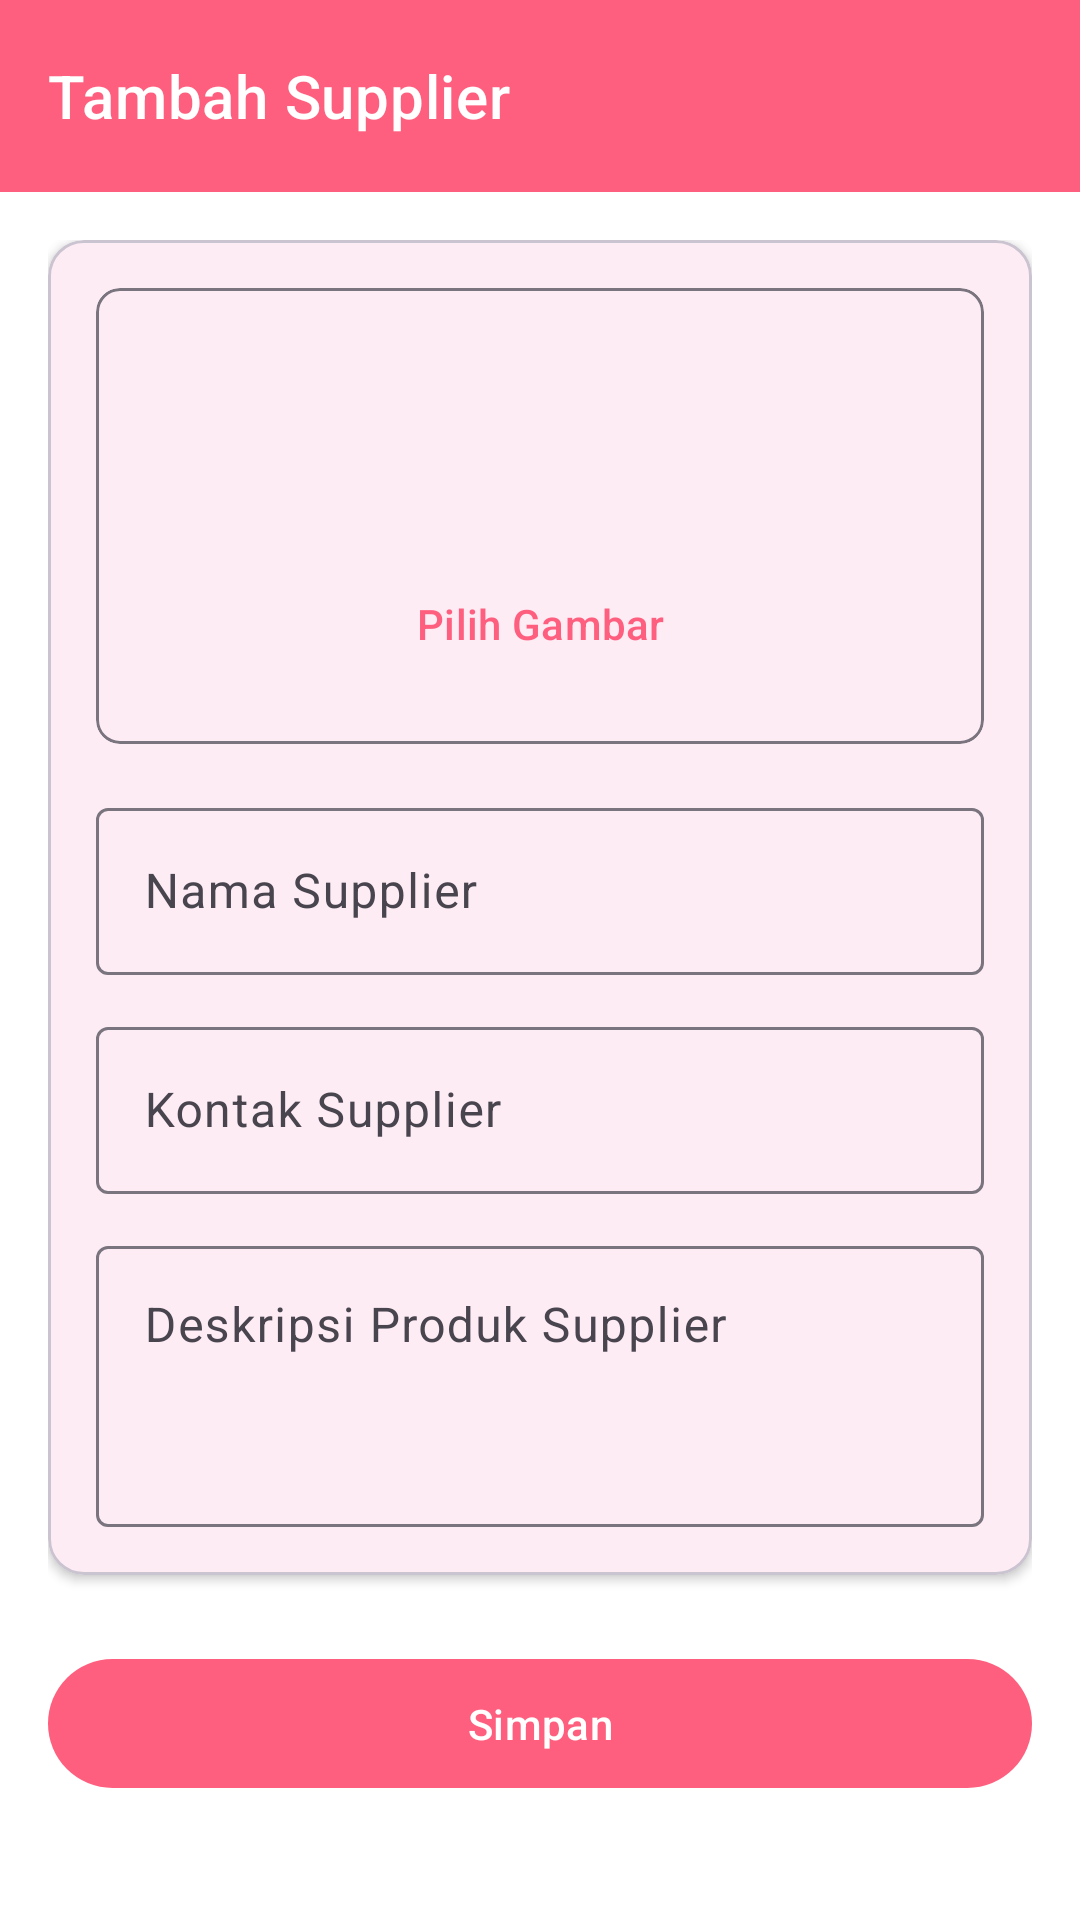

Here is an Android app screen rendered from its layout file. Give the layout XML and the strings, colors and styles it references.
<!-- AndroidManifest.xml: application theme Theme.Tippy -->
<!-- res/layout/activity_tambah_supplier.xml -->
<?xml version="1.0" encoding="utf-8"?>
<androidx.coordinatorlayout.widget.CoordinatorLayout
    xmlns:android="http://schemas.android.com/apk/res/android"
    xmlns:app="http://schemas.android.com/apk/res-auto"
    xmlns:tools="http://schemas.android.com/tools"
    android:layout_width="match_parent"
    android:layout_height="match_parent"
    android:background="?attr/colorSurfaceContainerLowest"
    tools:context=".DaftarSupplier.DaftarSupplier">

    <com.google.android.material.appbar.AppBarLayout
        android:layout_width="match_parent"
        android:layout_height="wrap_content">

        <com.google.android.material.appbar.MaterialToolbar
            android:id="@+id/toolbar_tambah_supplier"
            style="@style/Widget.MaterialComponents.Toolbar.Primary"
            android:layout_width="match_parent"
            android:layout_height="?attr/actionBarSize"
            app:navigationIcon="@drawable/ic_back"
            app:title="@string/tambah_supplier" />

    </com.google.android.material.appbar.AppBarLayout>

    <androidx.core.widget.NestedScrollView
        android:layout_width="match_parent"
        android:layout_height="match_parent"
        app:layout_behavior="@string/appbar_scrolling_view_behavior">

        <LinearLayout
            android:layout_width="match_parent"
            android:layout_height="wrap_content"
            android:orientation="vertical"
            android:padding="16dp">

            <com.google.android.material.card.MaterialCardView
                android:layout_width="match_parent"
                android:layout_height="wrap_content"
                app:cardCornerRadius="12dp"
                app:cardElevation="2dp">

                <LinearLayout
                    android:layout_width="match_parent"
                    android:layout_height="wrap_content"
                    android:orientation="vertical"
                    android:padding="16dp">

                    <com.google.android.material.card.MaterialCardView
                        android:id="@+id/card_image_picker"
                        android:layout_width="match_parent"
                        android:layout_height="wrap_content"
                        android:layout_marginBottom="16dp"
                        app:cardElevation="0dp"
                        app:cardCornerRadius="8dp"
                        app:strokeWidth="1dp"
                        app:strokeColor="?attr/colorOutline" android:background="?attr/colorSurfaceContainer">

                        <LinearLayout
                            android:layout_width="match_parent"
                            android:layout_height="wrap_content"
                            android:orientation="vertical"
                            android:gravity="center_horizontal"
                            android:paddingVertical="16dp"
                            android:paddingHorizontal="16dp">

                            <ImageView
                                android:id="@+id/image_supplier_preview"
                                android:layout_width="64dp"
                                android:layout_height="64dp"
                                android:src="@drawable/add_image"
                                android:scaleType="centerInside"
                                android:contentDescription="@string/gambar_supplier"
                                android:layout_marginBottom="8dp"/>

                            <com.google.android.material.button.MaterialButton
                                android:id="@+id/btn_upload_image"
                                style="@style/Widget.Material3.Button.TextButton"
                                android:layout_width="wrap_content"
                                android:layout_height="wrap_content"
                                android:text="@string/pilih_gambar"/>
                        </LinearLayout>
                    </com.google.android.material.card.MaterialCardView>

                    <com.google.android.material.textfield.TextInputLayout
                        android:id="@+id/til_nama_supplier"
                        android:layout_width="match_parent"
                        android:layout_height="wrap_content"
                        android:layout_marginBottom="12dp"
                        android:hint="@string/nama_supplier">

                        <com.google.android.material.textfield.TextInputEditText
                            android:id="@+id/et_nama_supplier"
                            android:layout_width="match_parent"
                            android:layout_height="wrap_content"
                            android:inputType="textPersonName"
                            tools:ignore="TouchTargetSizeCheck" />
                    </com.google.android.material.textfield.TextInputLayout>

                    <com.google.android.material.textfield.TextInputLayout
                        android:id="@+id/til_kontak_supplier"
                        android:layout_width="match_parent"
                        android:layout_height="wrap_content"
                        android:layout_marginBottom="12dp"
                        android:hint="@string/kontak_supplier">

                        <com.google.android.material.textfield.TextInputEditText
                            android:id="@+id/et_kontak_supplier"
                            android:layout_width="match_parent"
                            android:layout_height="wrap_content"
                            android:inputType="textEmailAddress"
                            tools:ignore="TouchTargetSizeCheck" />
                    </com.google.android.material.textfield.TextInputLayout>

                    <com.google.android.material.textfield.TextInputLayout
                        android:id="@+id/til_deskripsi_supplier"
                        android:layout_width="match_parent"
                        android:layout_height="wrap_content"
                        android:hint="@string/deskripsi_produk">

                        <com.google.android.material.textfield.TextInputEditText
                            android:id="@+id/et_deskripsi_supplier"
                            android:layout_width="match_parent"
                            android:layout_height="wrap_content"
                            android:gravity="top"
                            android:inputType="textMultiLine"
                            android:minLines="3" />
                    </com.google.android.material.textfield.TextInputLayout>

                </LinearLayout>
            </com.google.android.material.card.MaterialCardView>

            <com.google.android.material.button.MaterialButton
                android:id="@+id/btn_simpan_supplier"
                android:layout_width="match_parent"
                android:layout_height="wrap_content"
                android:layout_marginTop="24dp"
                android:paddingVertical="12dp"
                android:text="@string/simpan" />

        </LinearLayout>
    </androidx.core.widget.NestedScrollView>

</androidx.coordinatorlayout.widget.CoordinatorLayout>
<!-- resources referenced by this layout -->
<resources>
  <string name="deskripsi_produk">Deskripsi Produk Supplier</string>
  <string name="gambar_supplier">Gambar Supplier</string>
  <string name="kontak_supplier">Kontak Supplier</string>
  <string name="nama_supplier">Nama Supplier</string>
  <string name="pilih_gambar">Pilih Gambar</string>
  <string name="simpan">Simpan</string>
  <string name="tambah_supplier">Tambah Supplier</string>
  <style name="Theme.Tippy" parent="Base.Theme.Tippy" />
  <style name="Base.Theme.Tippy" parent="Theme.Material3.DayNight.NoActionBar">
          <item name="colorPrimary">@color/pink_primary</item>
          <item name="colorOnPrimary">@color/white</item>
      </style>
  <color name="pink_primary">#FF5F7E</color>
  <color name="white">#FFFFFFFF</color>
</resources>
